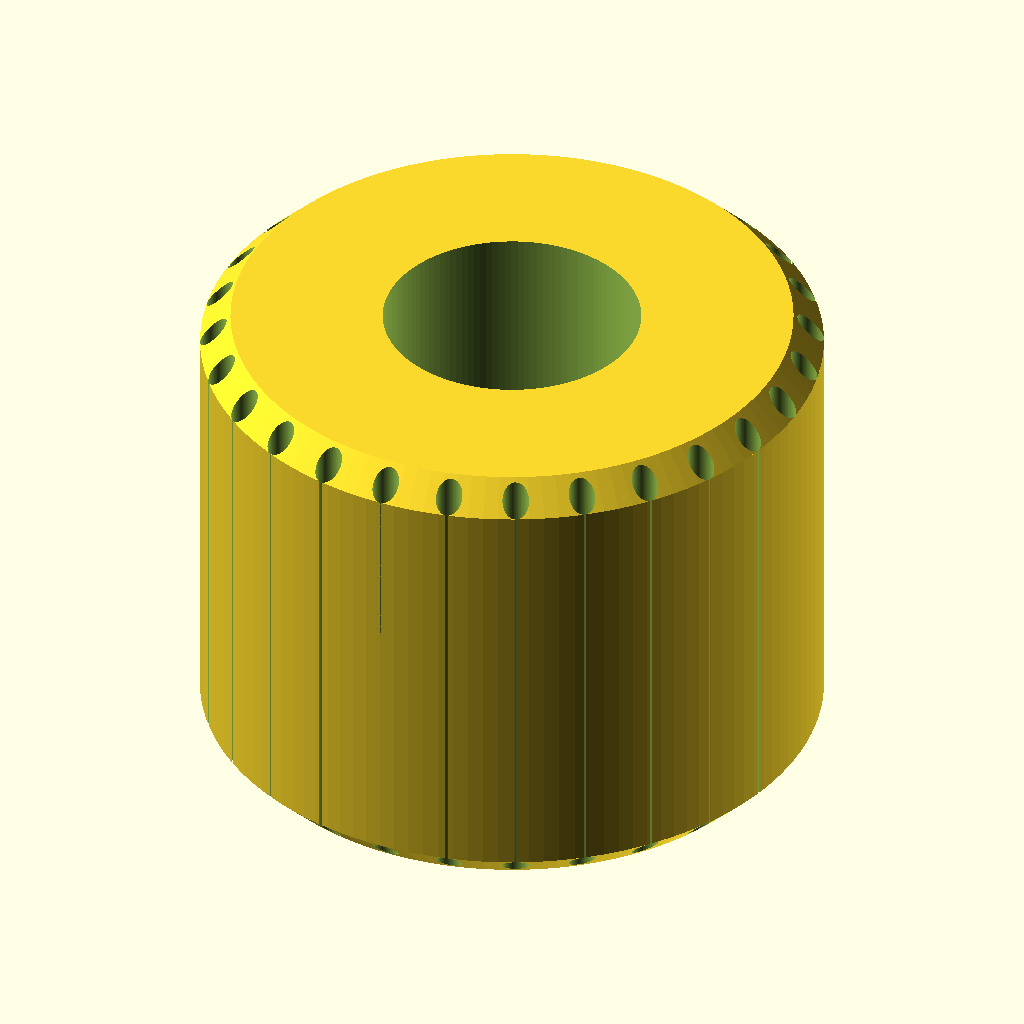
Cell 1 — every parameter at its default value.
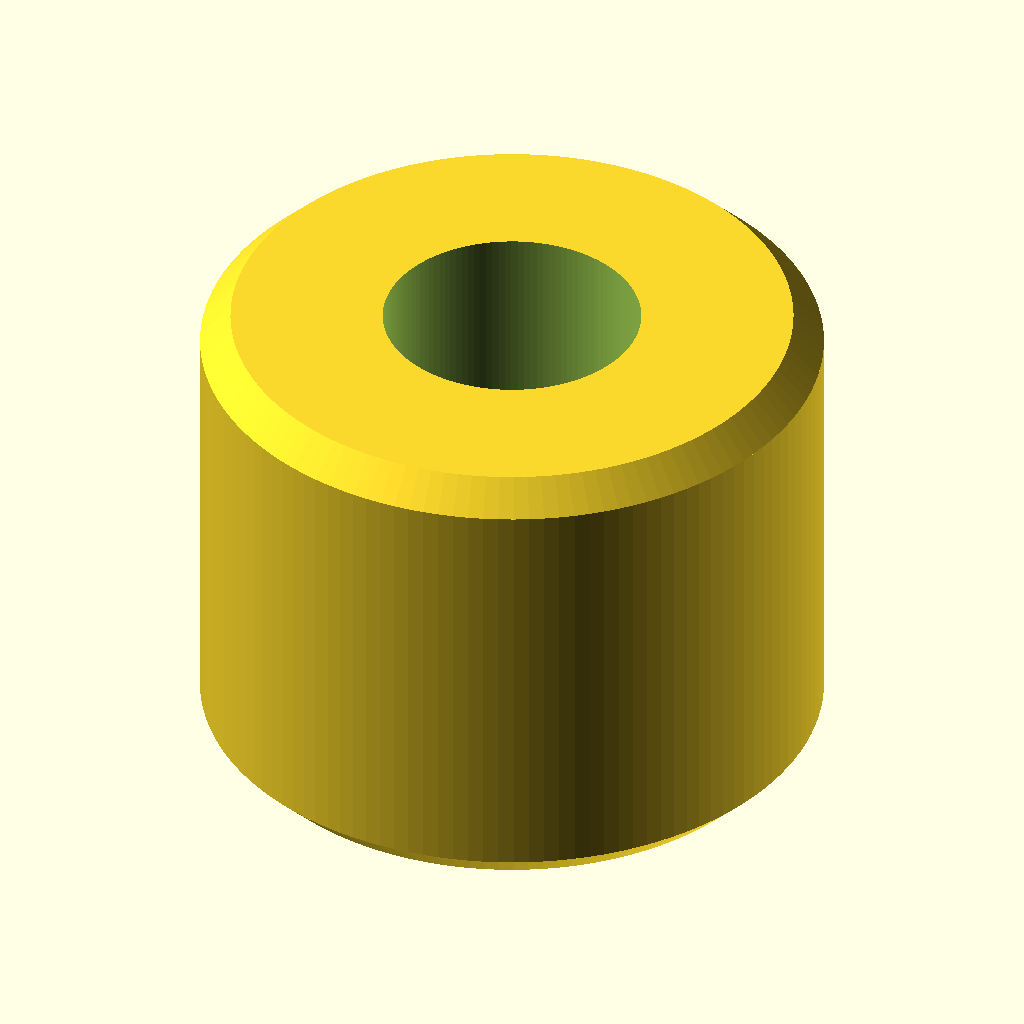
Cell 2 — knurl set to false, the other parameters unchanged.
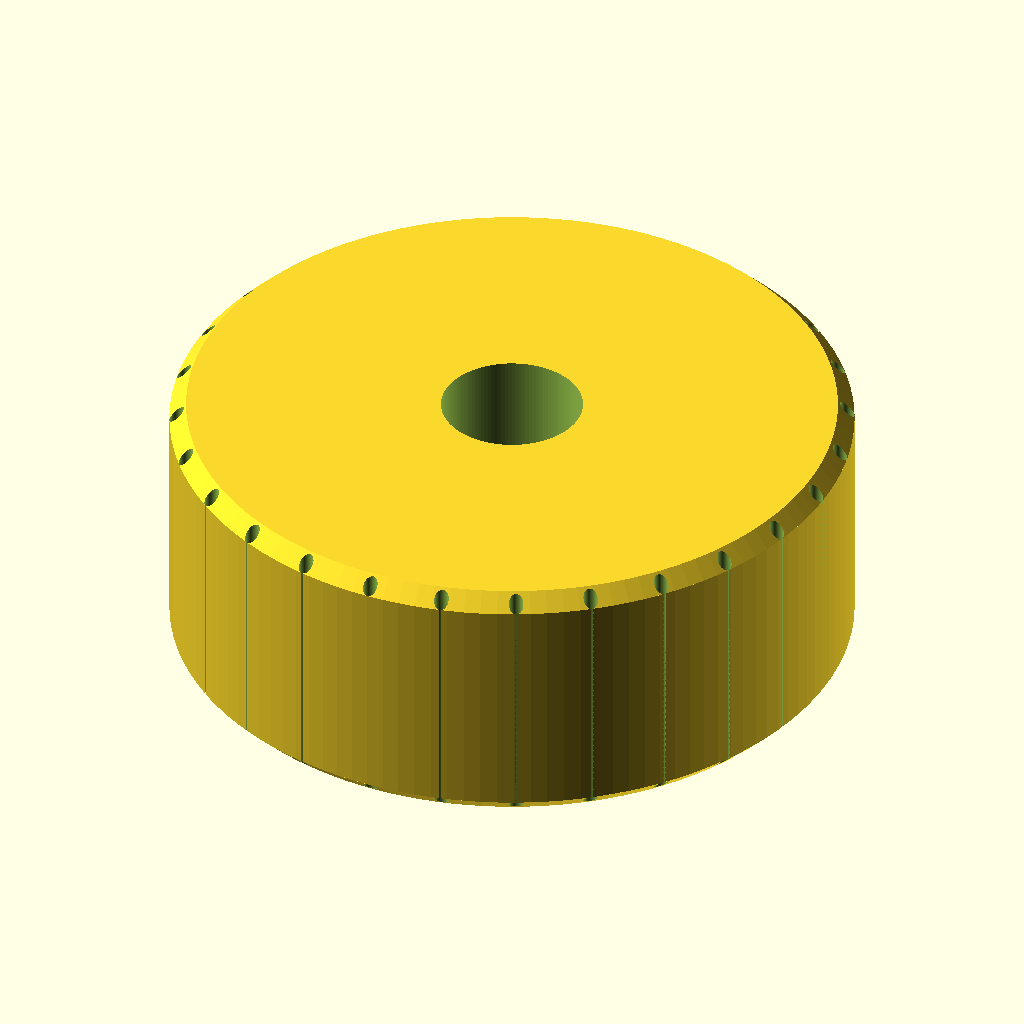
Cell 3 — od set to 16.4, the other parameters unchanged.
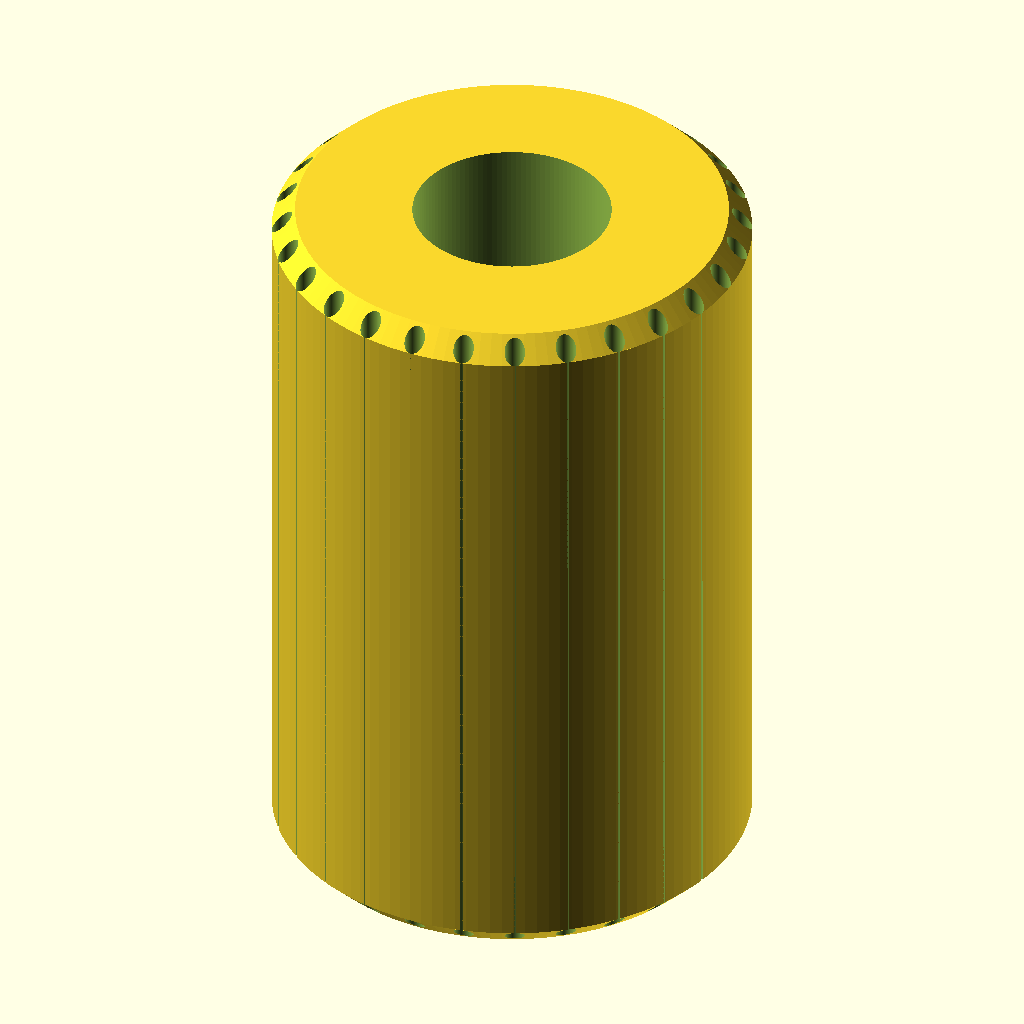
Cell 4: the same model with len = 12.6.
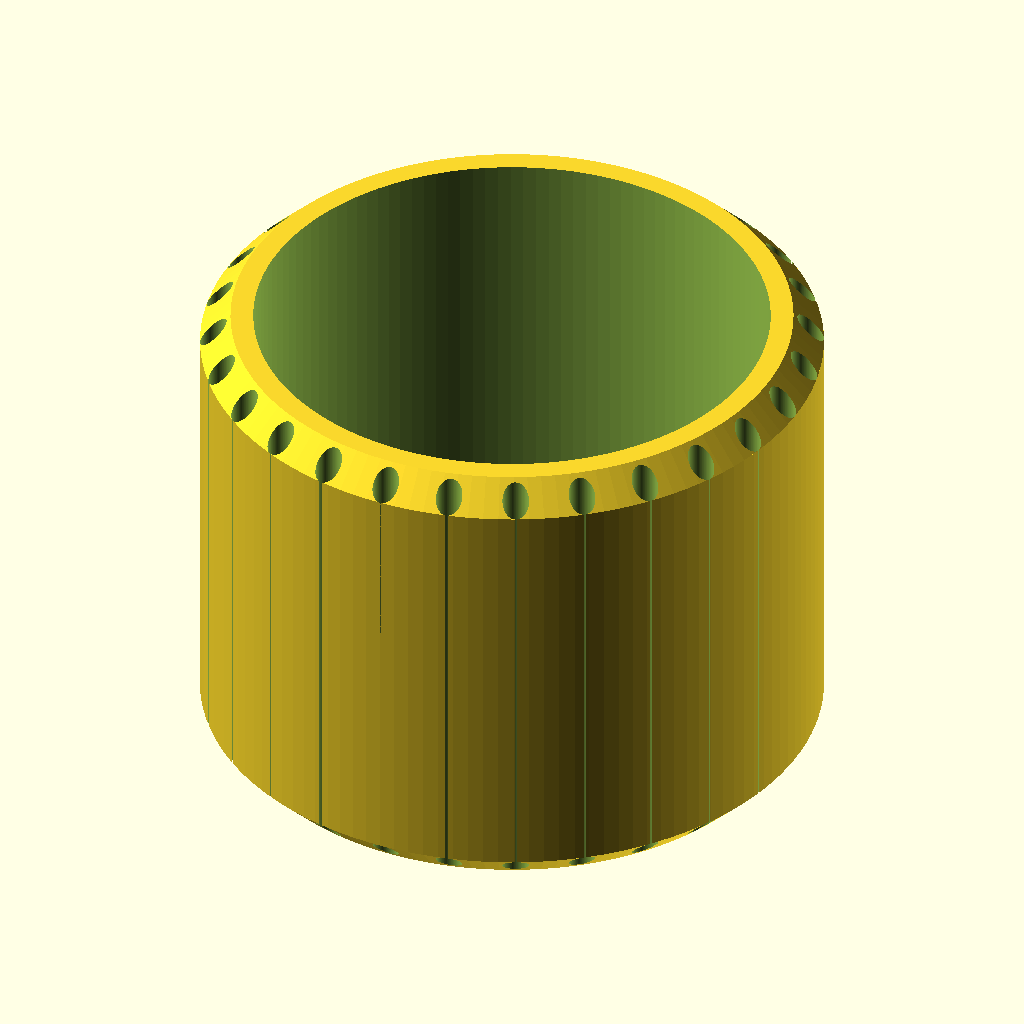
Cell 5: id = 6.8 (everything else at default).
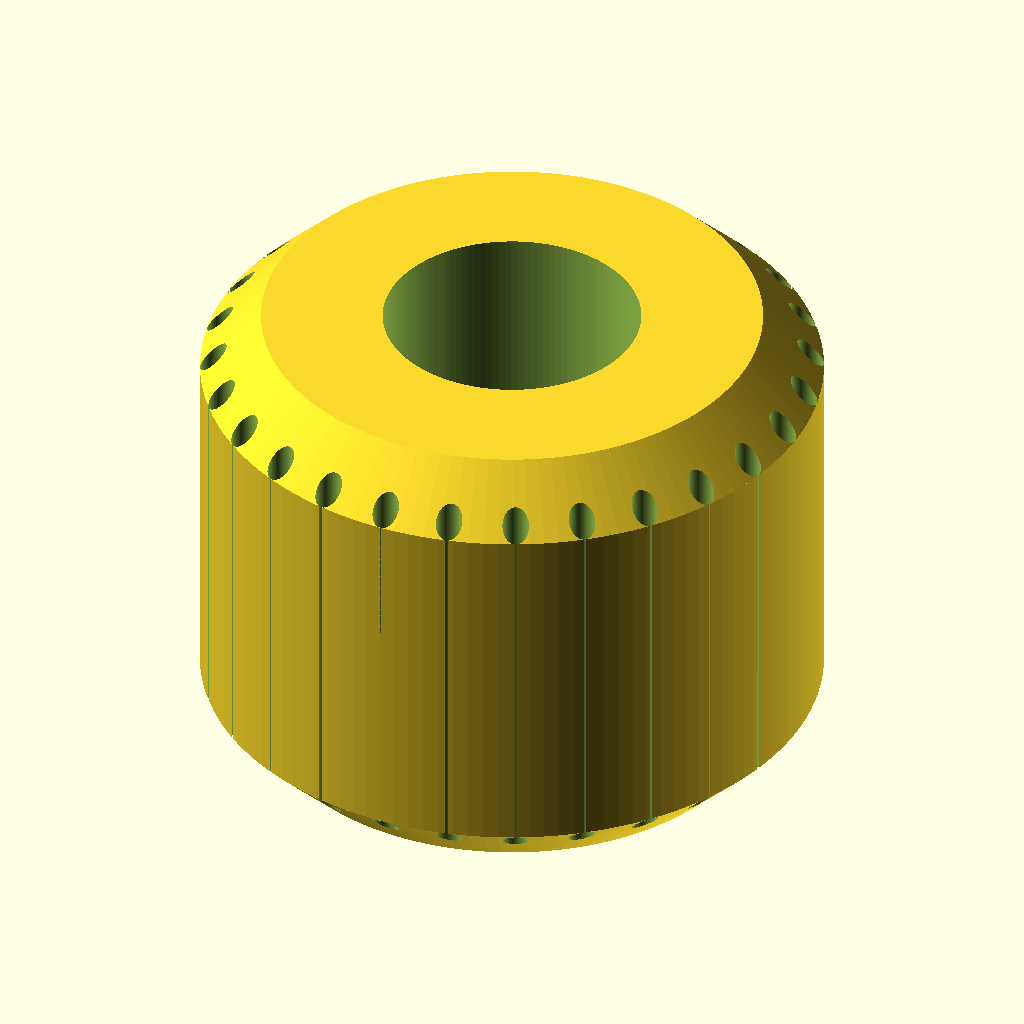
Cell 6: ch = 0.8 (everything else at default).
All cells are drawn from the same view direction (rotation 55°, 0°, 25°, orthographic, colour scheme Cornfield), but the view is re-fitted for each cell, so position and scale can differ between cells as well as the parameter.
OpenSCAD source file additional_study/matched_effort/results/direct_matched_calls/scad/insert__F1BM4.scad:
$fn = 128;

// Threaded heat-set insert (simplified, renderable model)
// Specs: 8.2mm outer diameter, 6.3mm long, for 4.0mm screws

od = 8.2;
len = 6.3;

// Typical M4 internal thread minor diameter ~3.3mm; use a slightly generous clearance
id = 3.4;

// Small lead-in chamfers
ch = 0.4;

// Knurl approximation (optional visual detail)
knurl = true;
knurl_depth = 0.35;
knurl_count = 28;

module insert_body() {
    // Main cylinder with chamfers
    union() {
        // center section
        translate([0,0,ch])
            cylinder(d=od, h=len-2*ch);

        // bottom chamfer
        cylinder(d1=od-2*ch, d2=od, h=ch);

        // top chamfer
        translate([0,0,len-ch])
            cylinder(d1=od, d2=od-2*ch, h=ch);
    }
}

module knurl_cuts() {
    // Create shallow vertical flutes around the outside
    for (i = [0:knurl_count-1]) {
        rotate([0,0, i*360/knurl_count])
            translate([od/2 - knurl_depth/2, 0, 0])
                cylinder(d=knurl_depth, h=len, center=false);
    }
}

difference() {
    if (knurl) {
        difference() {
            insert_body();
            knurl_cuts();
        }
    } else {
        insert_body();
    }

    // Through-hole for screw/thread
    translate([0,0,-0.2])
        cylinder(d=id, h=len+0.4);
}
Customizer parameters (derived from the source; name, type, default, range or options):
od: number, default 8.2
len: number, default 6.3
id: number, default 3.4
ch: number, default 0.4
knurl: bool, default true
knurl_depth: number, default 0.35
knurl_count: number, default 28
